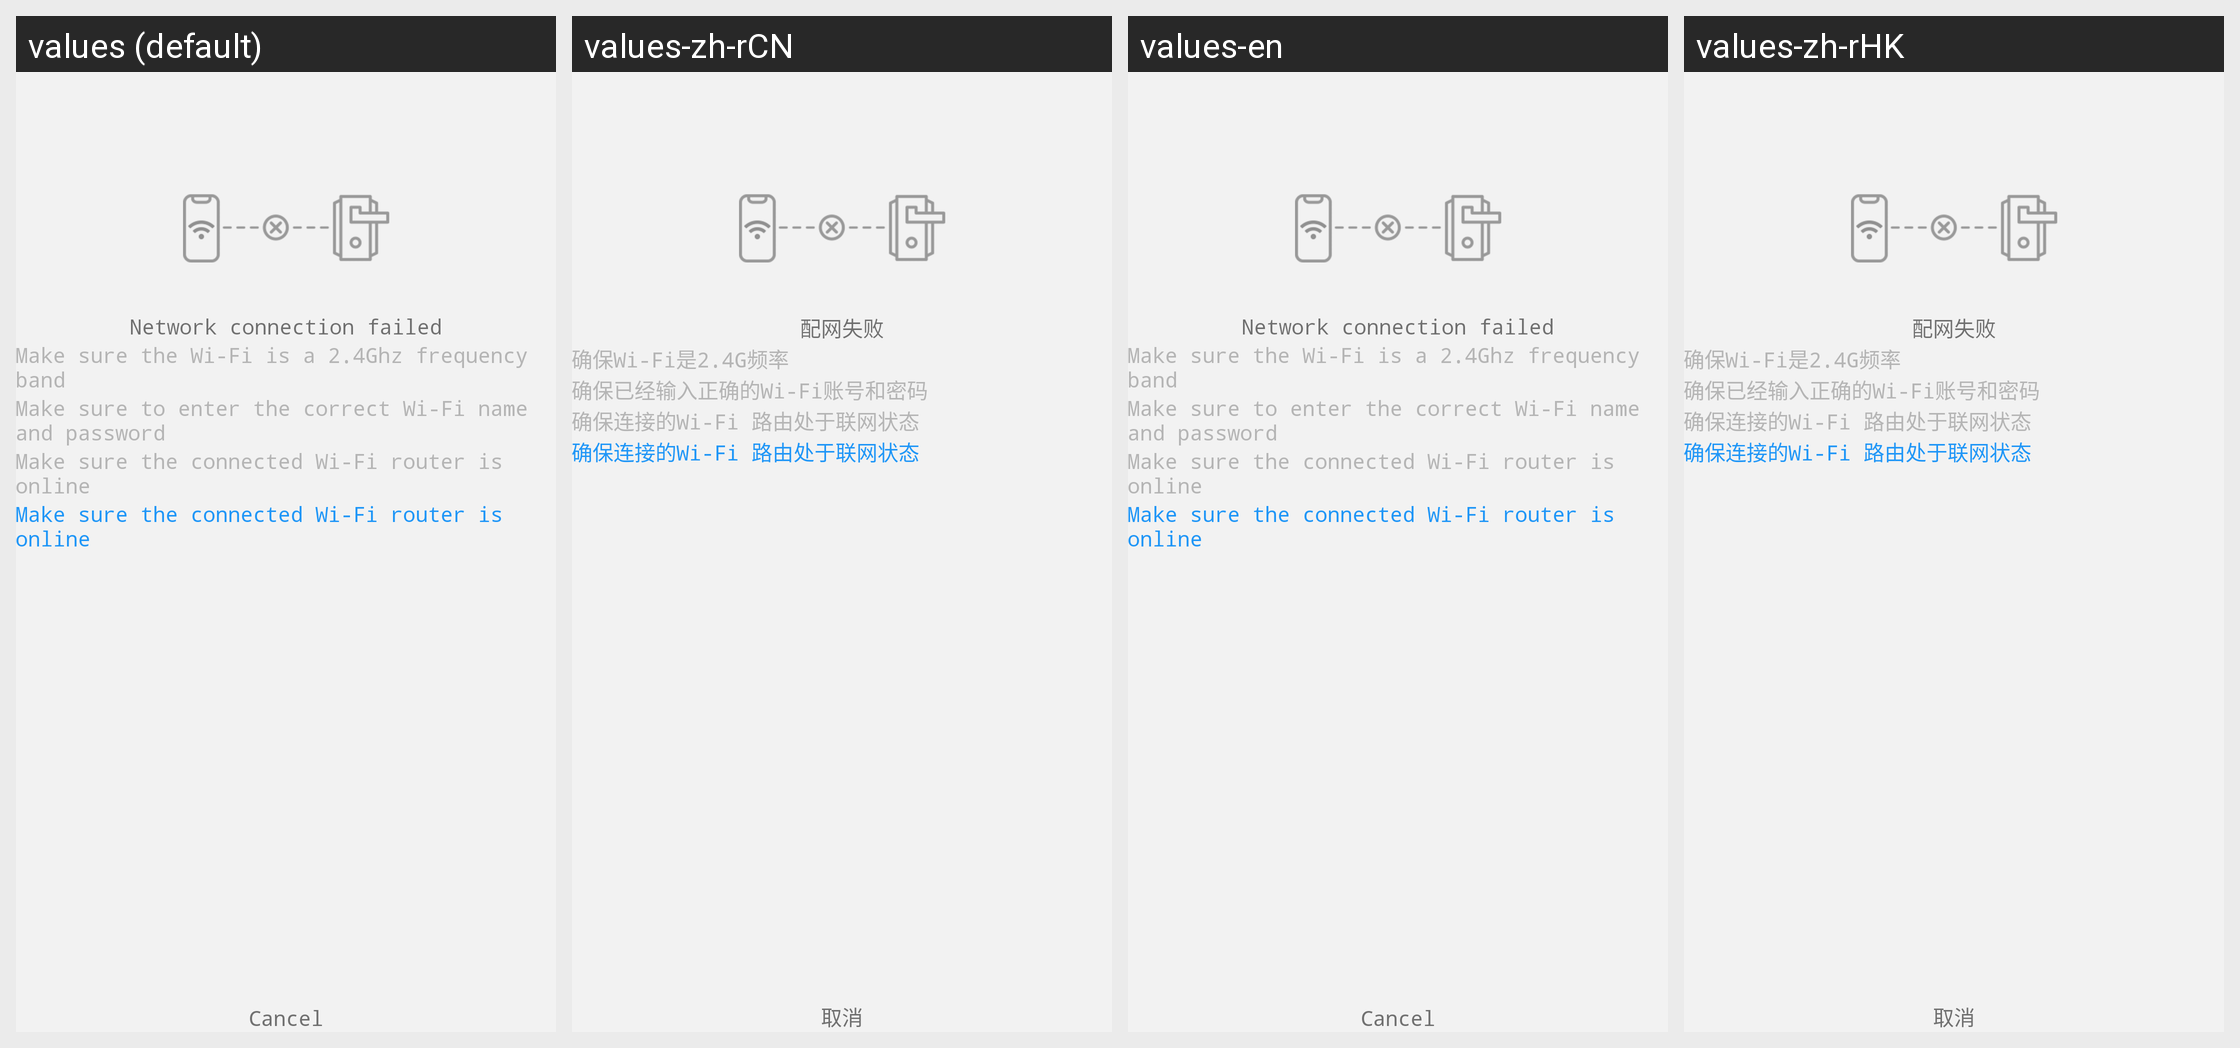

Translations of the strings shown on this Android screen, per locale in the grid:
Android screen res/layout/activity_wifi_lock_video_scan_failed.xml rendered under 4 locales, left to right: values (default), values-zh-rCN, values-en, values-zh-rHK. Device: Nexus 5 (rendered at 1080×1920; each locale shown at half size, 540×960, under a caption strip naming it); theme AppTheme.
Other locales in the repository, not shown: values-zh-rTW.
Strings drawn on this screen, with the default value and each locale's value (text and hints the layout hard-codes, and strings that could not be matched under every locale, appear in the picture but are not listed):

configure_result_failed
  values: Network connection failed
  values-zh-rCN: 配网失败
  values-en: Network connection failed
  values-zh-rHK: 配网失败

set_up_wifi_failed1
  values: Make sure the Wi-Fi is a 2.4Ghz frequency band
  values-zh-rCN: 确保Wi-Fi是2.4G频率
  values-en: Make sure the Wi-Fi is a 2.4Ghz frequency band
  values-zh-rHK: 确保Wi-Fi是2.4G频率

set_up_wifi_failed2
  values: Make sure to enter the correct Wi-Fi name and password
  values-zh-rCN: 确保已经输入正确的Wi-Fi账号和密码
  values-en: Make sure to enter the correct Wi-Fi name and password
  values-zh-rHK: 确保已经输入正确的Wi-Fi账号和密码

set_up_wifi_failed3
  values: Make sure the connected Wi-Fi router is online
  values-zh-rCN: 确保连接的Wi-Fi 路由处于联网状态
  values-en: Make sure the connected Wi-Fi router is online
  values-zh-rHK: 确保连接的Wi-Fi 路由处于联网状态

philips_cancel
  values: Cancel
  values-zh-rCN: 取消
  values-en: Cancel
  values-zh-rHK: 取消
